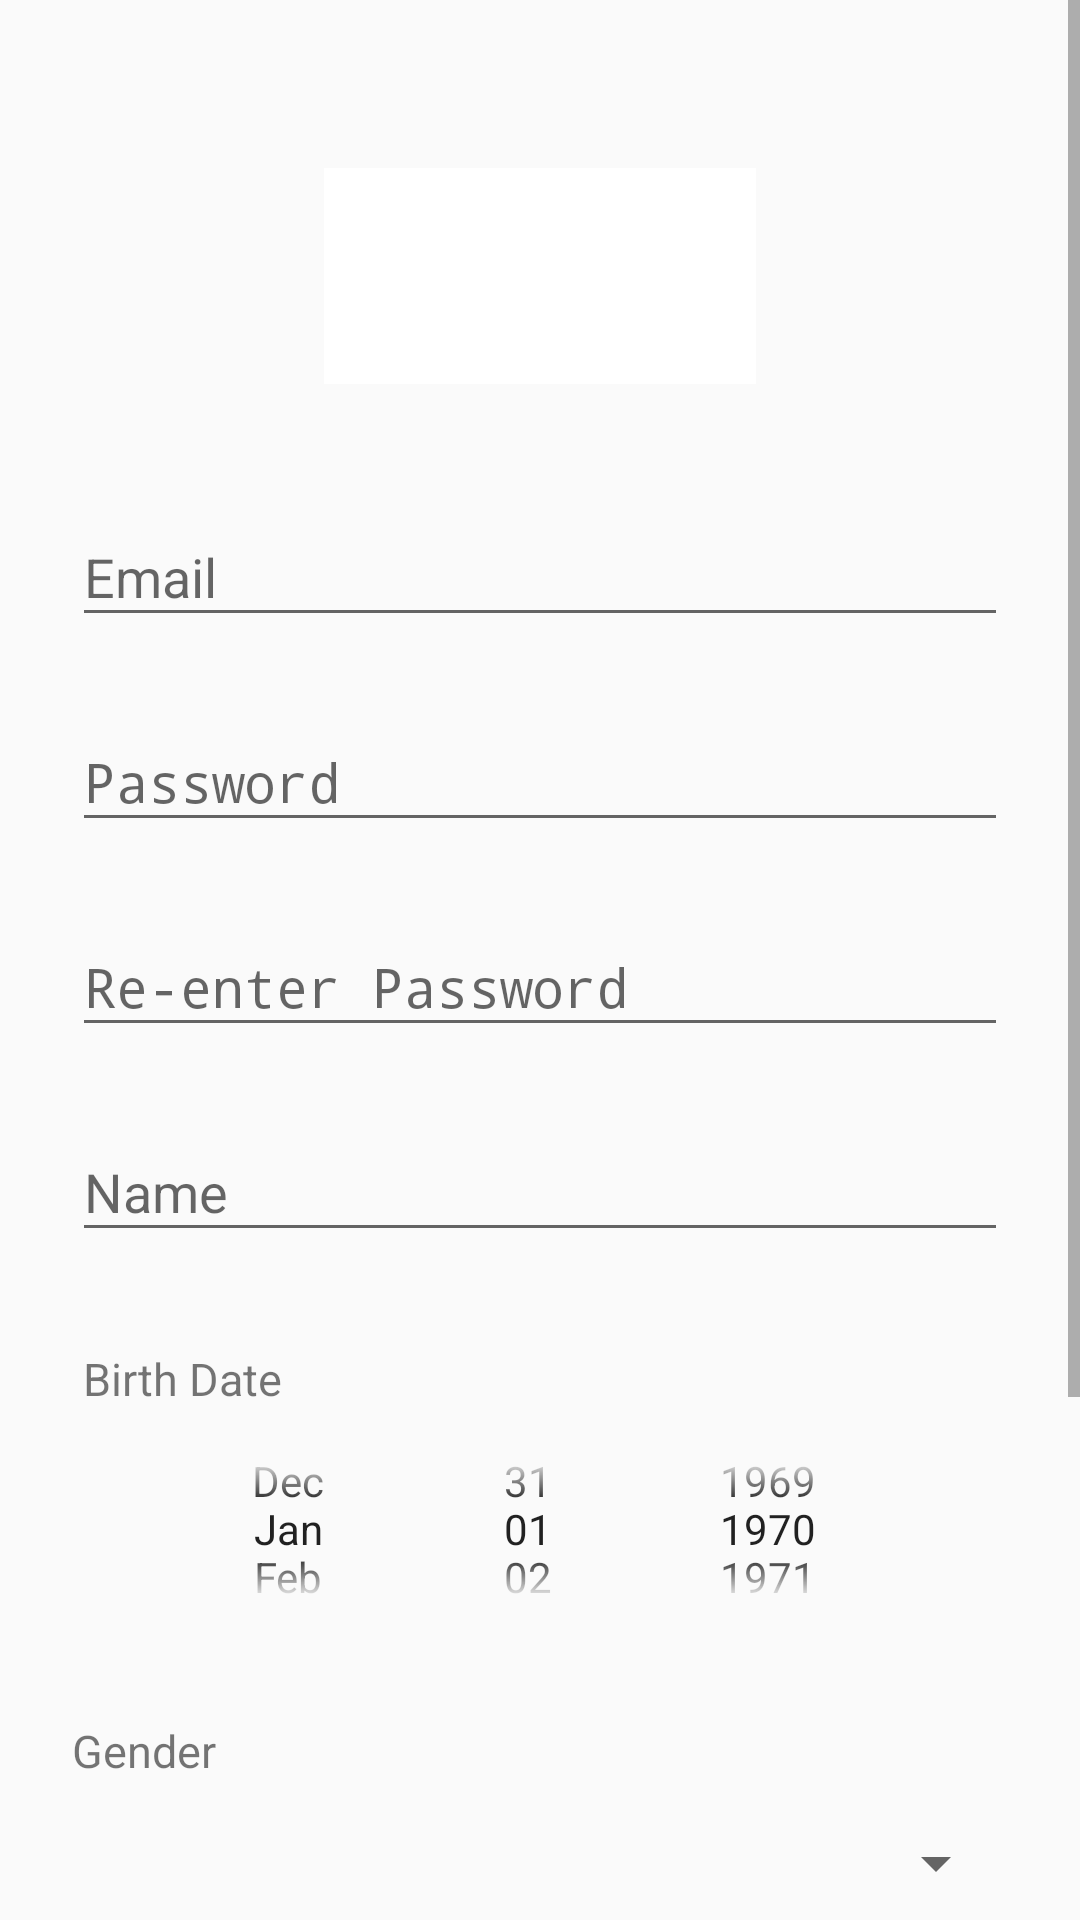

Here is an Android app screen rendered from its layout file. Give the layout XML and the strings, colors and styles it references.
<!-- AndroidManifest.xml: activity theme AppTheme.Dark -->
<!-- res/layout/activity_signup.xml -->
<?xml version="1.0" encoding="utf-8"?>
<ScrollView xmlns:android="http://schemas.android.com/apk/res/android"
    android:layout_width="fill_parent"
    android:layout_height="fill_parent"
    xmlns:tools="http://schemas.android.com/tools"
    tools:context="com.casper.guidee.SignupActivity"
    android:fitsSystemWindows="true">

    <LinearLayout
        android:orientation="vertical"
        android:layout_width="match_parent"
        android:layout_height="wrap_content"
        android:paddingTop="56dp"
        android:paddingLeft="24dp"
        android:paddingRight="24dp"
        android:focusable="true"
        android:focusableInTouchMode="true">

        <ImageView android:src="@drawable/logo"
            android:layout_width="wrap_content"
            android:layout_height="72dp"
            android:layout_marginBottom="24dp"
            android:layout_gravity="center_horizontal"
            android:contentDescription="TODO" />

        
        <com.google.android.material.textfield.TextInputLayout
            android:layout_width="match_parent"
            android:layout_height="wrap_content"
            android:layout_marginTop="8dp"
            android:layout_marginBottom="8dp">
            <EditText android:id="@+id/input_email"
                android:layout_width="match_parent"
                android:layout_height="wrap_content"
                android:inputType="textEmailAddress"
                android:hint="Email" />
        </com.google.android.material.textfield.TextInputLayout>


        
        <com.google.android.material.textfield.TextInputLayout
            android:layout_width="match_parent"
            android:layout_height="wrap_content"
            android:layout_marginTop="8dp"
            android:layout_marginBottom="8dp">
            <EditText android:id="@+id/input_password"
                android:layout_width="match_parent"
                android:layout_height="wrap_content"
                android:inputType="textPassword"
                android:hint="Password"/>
        </com.google.android.material.textfield.TextInputLayout>


        
        <com.google.android.material.textfield.TextInputLayout
            android:layout_width="match_parent"
            android:layout_height="wrap_content"
            android:layout_marginTop="8dp"
            android:layout_marginBottom="8dp">
            <EditText android:id="@+id/input_reEnterPassword"
                android:layout_width="match_parent"
                android:layout_height="wrap_content"
                android:inputType="textPassword"
                android:hint="Re-enter Password"/>
        </com.google.android.material.textfield.TextInputLayout>


        
        <com.google.android.material.textfield.TextInputLayout
            android:layout_width="match_parent"
            android:layout_height="wrap_content"
            android:layout_marginTop="8dp"
            android:layout_marginBottom="8dp">
            <EditText android:id="@+id/input_name"
                android:layout_width="match_parent"
                android:layout_height="wrap_content"
                android:inputType="textPersonName"
                android:hint="Name"
                android:importantForAutofill="no" />
        </com.google.android.material.textfield.TextInputLayout>


        
        <LinearLayout
            android:layout_width="match_parent"
            android:layout_height="100dp"
            android:layout_marginTop="24dp"
            android:orientation="vertical"
            >
            <TextView
                android:layout_width="match_parent"
                android:layout_height="wrap_content"
                android:text=" Birth Date"
                android:textSize="15dp"/>
            <DatePicker
                android:id="@+id/datePicker"
                android:layout_width="match_parent"
                android:layout_height="wrap_content"
                android:layout_gravity="center_horizontal"
                android:calendarViewShown="false"
                android:datePickerMode="spinner"
                />
        </LinearLayout>

        
        <com.google.android.material.textfield.TextInputLayout
            android:layout_width="match_parent"
            android:layout_height="match_parent"
            android:layout_marginTop="24dp"
            android:orientation="vertical"
            >
            <TextView
                android:layout_width="wrap_content"
                android:layout_height="wrap_content"
                android:text="Gender"
                android:textSize="15dp"
                />
            <Spinner
                android:layout_width="match_parent"
                android:layout_height="45dp"
                android:id="@+id/genderSpinner"
                android:entries="@array/gender"
                android:layout_marginTop="5dp"
                >
            </Spinner>
        </com.google.android.material.textfield.TextInputLayout>

        
        <com.google.android.material.textfield.TextInputLayout
            android:layout_width="match_parent"
            android:layout_height="match_parent"
            android:layout_marginTop="24dp"
            android:orientation="vertical"
            >
            <TextView
                android:layout_width="wrap_content"
                android:layout_height="wrap_content"
                android:text="Nation"
                android:textSize="15dp"
                />
            <Spinner
                android:layout_width="match_parent"
                android:layout_height="45dp"
                android:id="@+id/nationSpinner"
                android:entries="@array/nation"
                android:layout_marginTop="5dp"
                >
            </Spinner>
        </com.google.android.material.textfield.TextInputLayout>

        
        <androidx.appcompat.widget.AppCompatButton
            android:id="@+id/btn_signup"
            android:layout_width="fill_parent"
            android:layout_height="wrap_content"
            android:layout_marginTop="24dp"
            android:layout_marginBottom="24dp"
            android:padding="12dp"
            android:text="Create Account"/>

        <TextView android:id="@+id/link_login"
            android:layout_width="fill_parent"
            android:layout_height="wrap_content"
            android:layout_marginBottom="24dp"
            android:text="Already a member? Login"
            android:gravity="center"
            android:textSize="16dip"/>


    </LinearLayout>
</ScrollView>
<!-- resources referenced by this layout -->
<resources>
  <string-array name="nation">
          <item>South Korea</item>
          <item>Japan</item>
          <item>China</item>
          <item>Russia</item>
          <item>Hong Kong</item>
      </string-array>
  <!-- drawable logo: png bitmap (drawable, 1757 bytes) -->
  <style name="AppTheme.Dark" parent="Theme.AppCompat.Light.NoActionBar">
  
      </style>
</resources>
